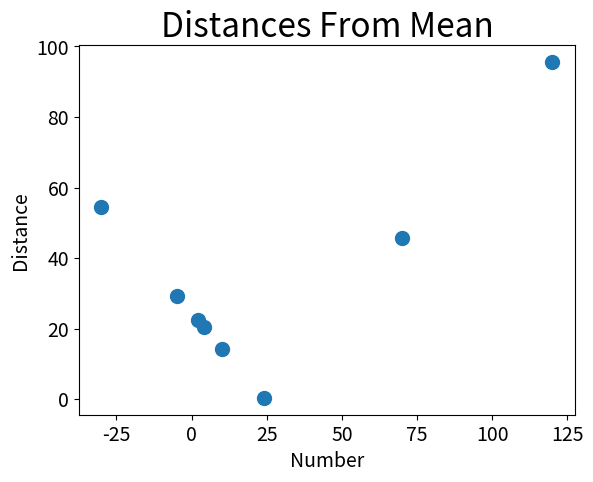

Here is the Python script that generated this plot:
import matplotlib.pyplot as plt

numbers = [-5, 10, 70, 4, 24, 2, -30, 120]
mean = sum(numbers) / float(len(numbers))
distances = [abs(mean - x) for x in numbers]

plt.scatter(numbers, distances, s=100)

# Set title, label axes
plt.title("Distances From Mean", fontsize=24)
plt.xlabel("Number", fontsize=14)
plt.ylabel("Distance", fontsize=14)

# Size of tick labels
plt.tick_params(axis='both', which='major', labelsize=14)

plt.show()
